Photos from the image-classification dataset "Real-Time-Road-Condition-Detection-Using-Dashcam-Video" in the GitHub repository CabuleaVictorAndrei/Real-Time-Road-Condition-Detection-Using-Dashcam-Video. Its 3 classes are: clear, snowy, wet.

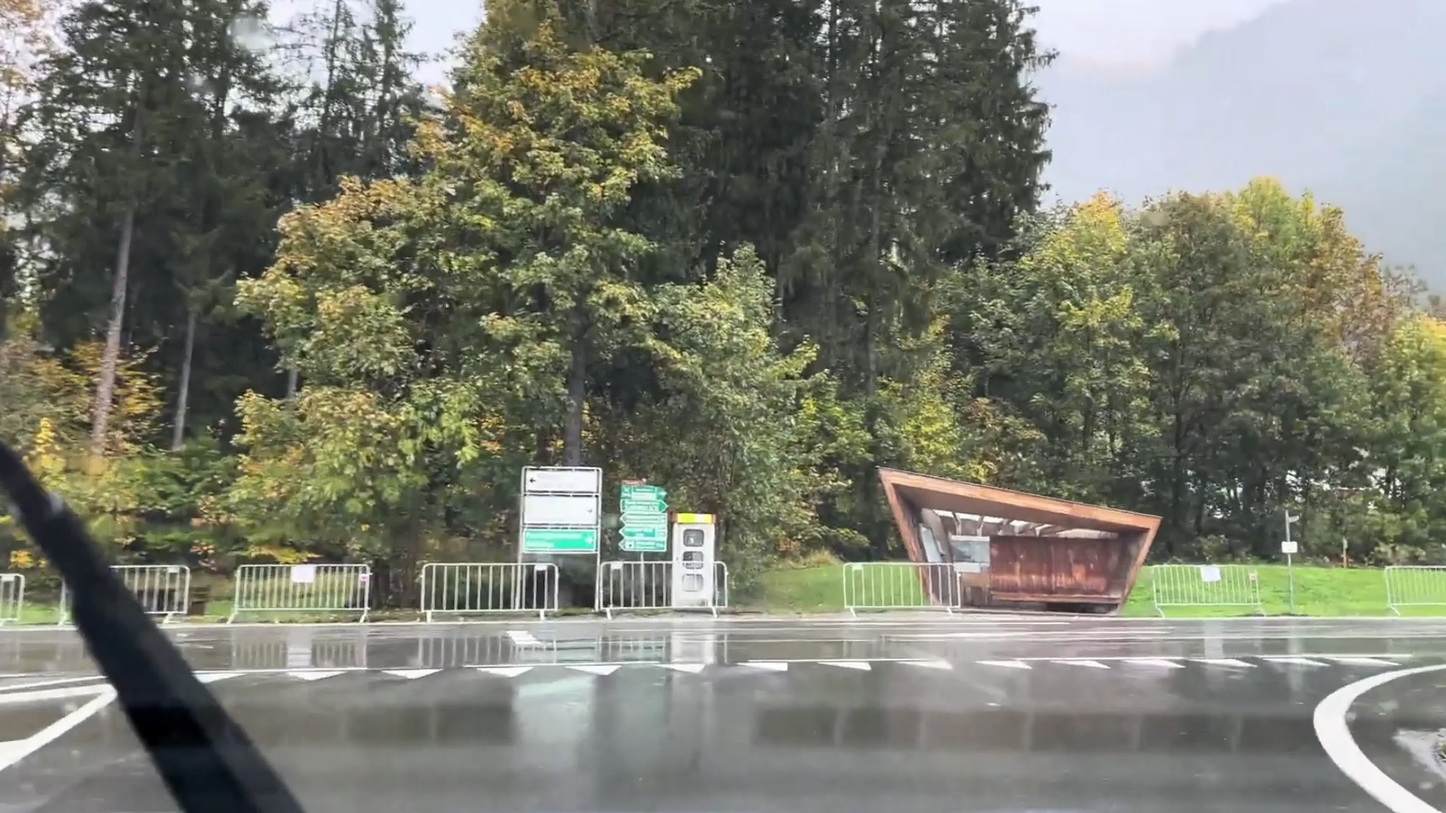
Label: wet

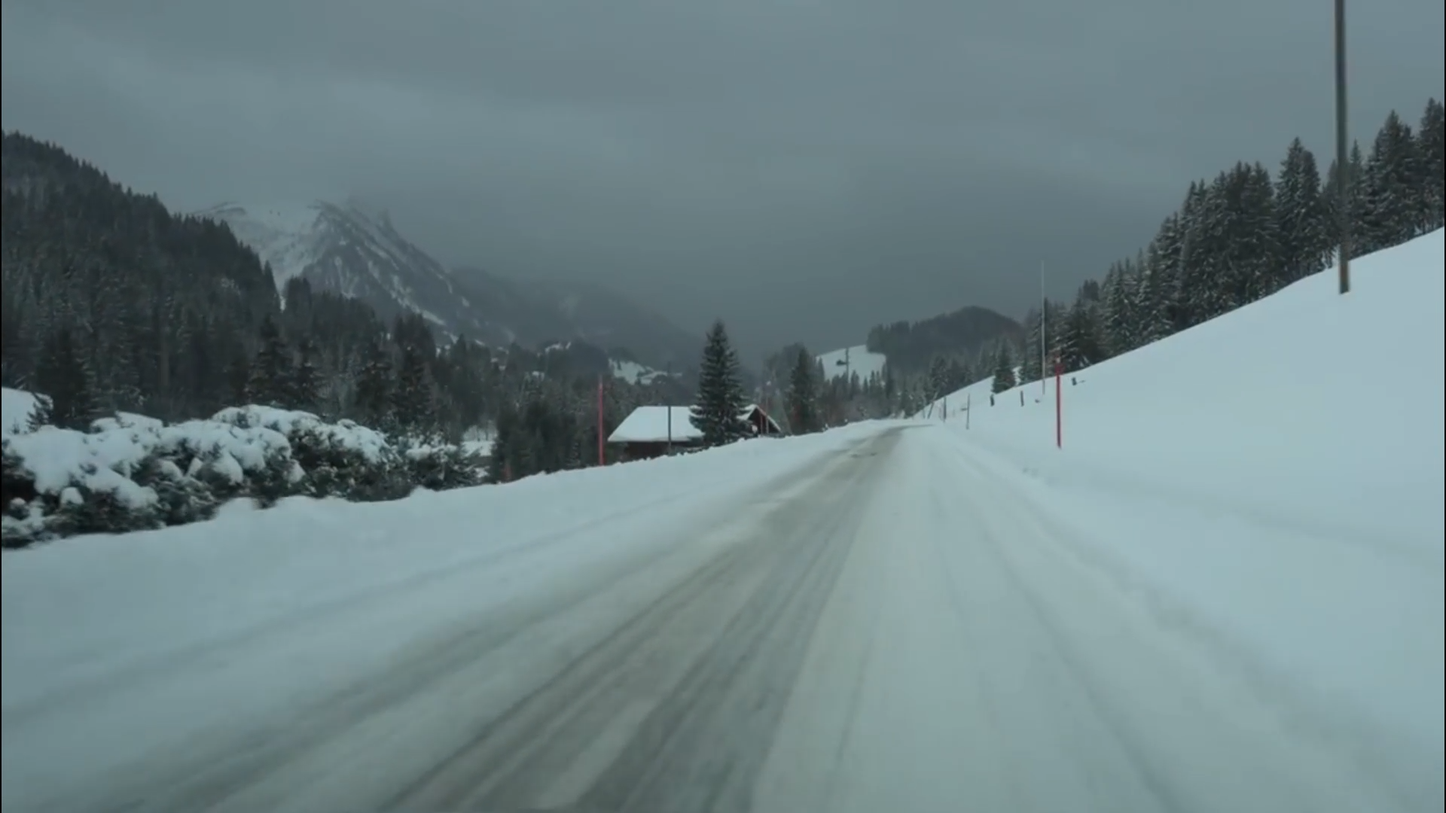
Label: snowy

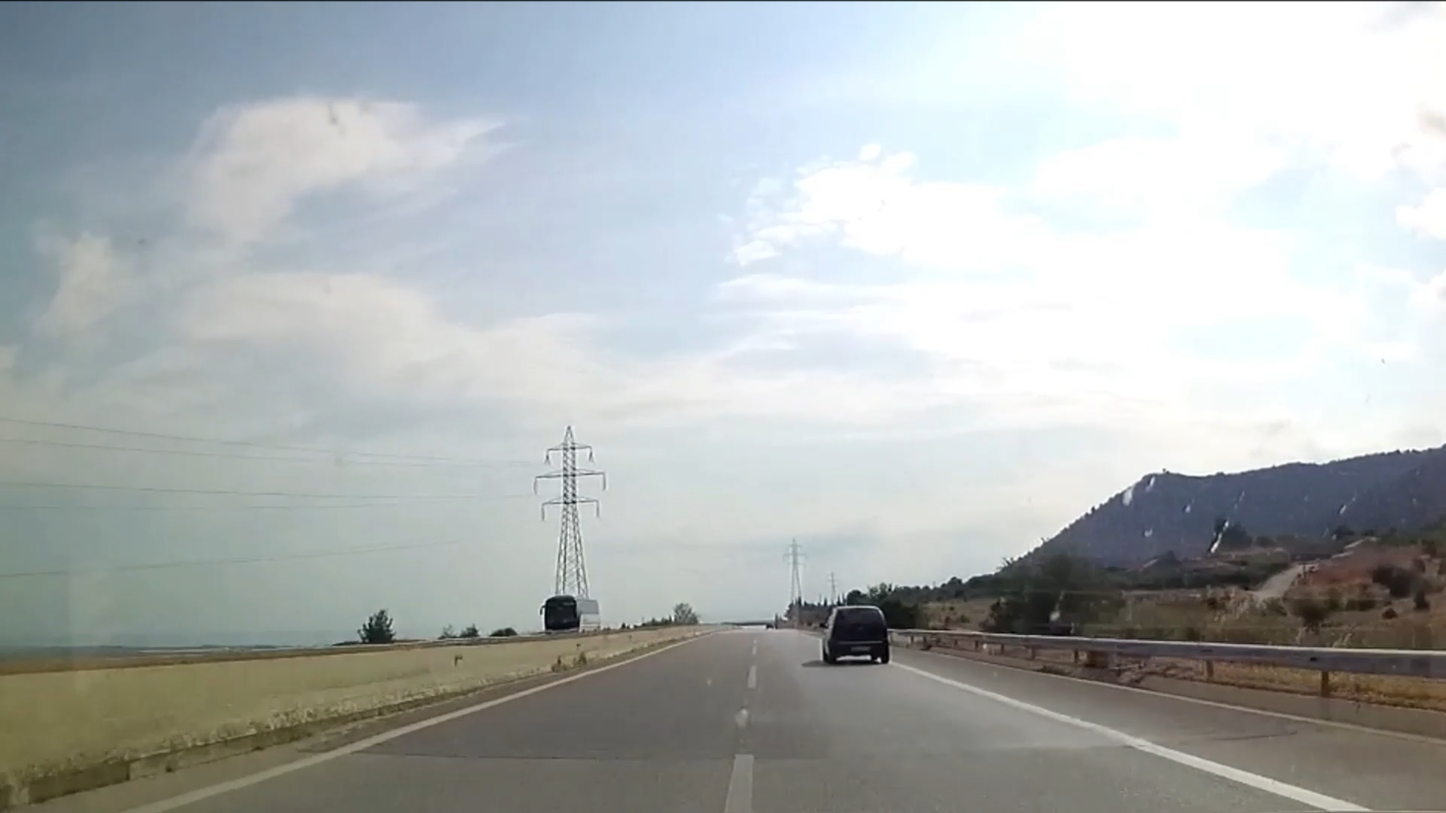
Label: clear

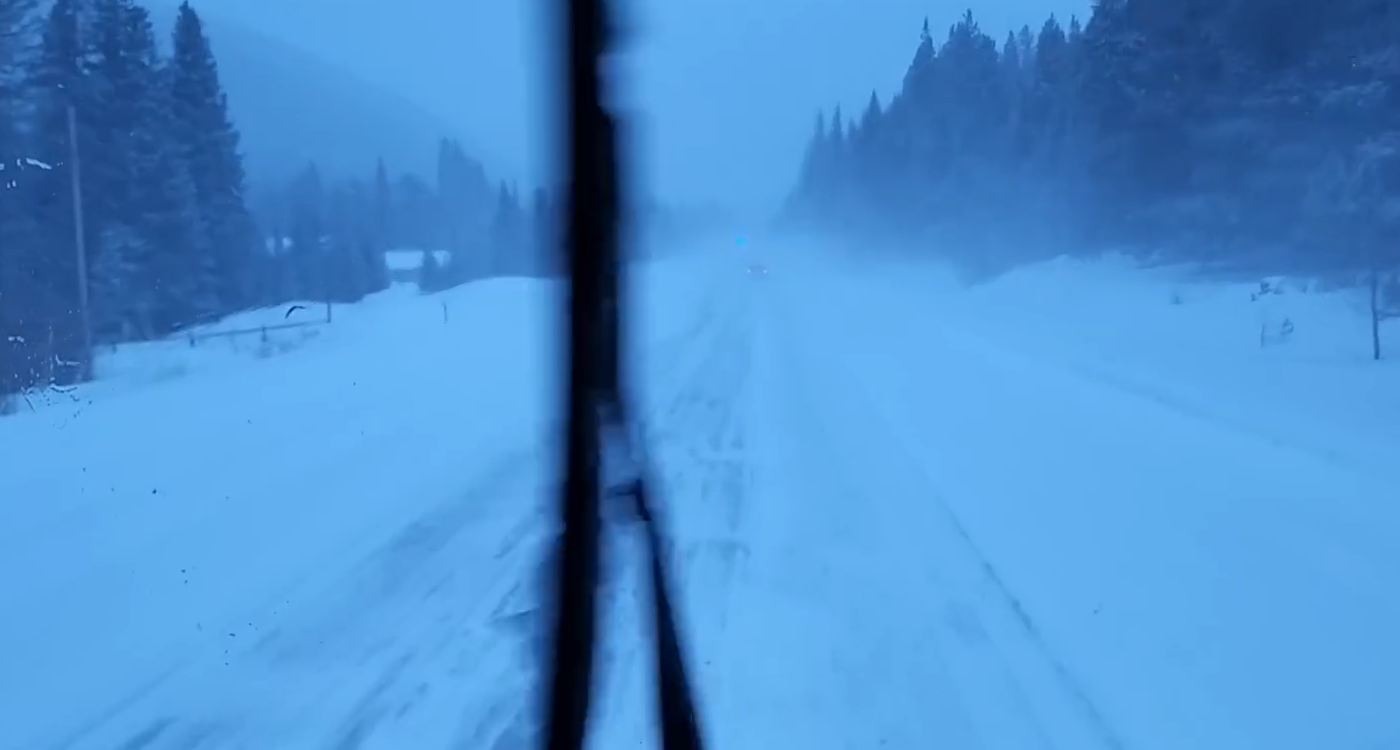
Label: snowy

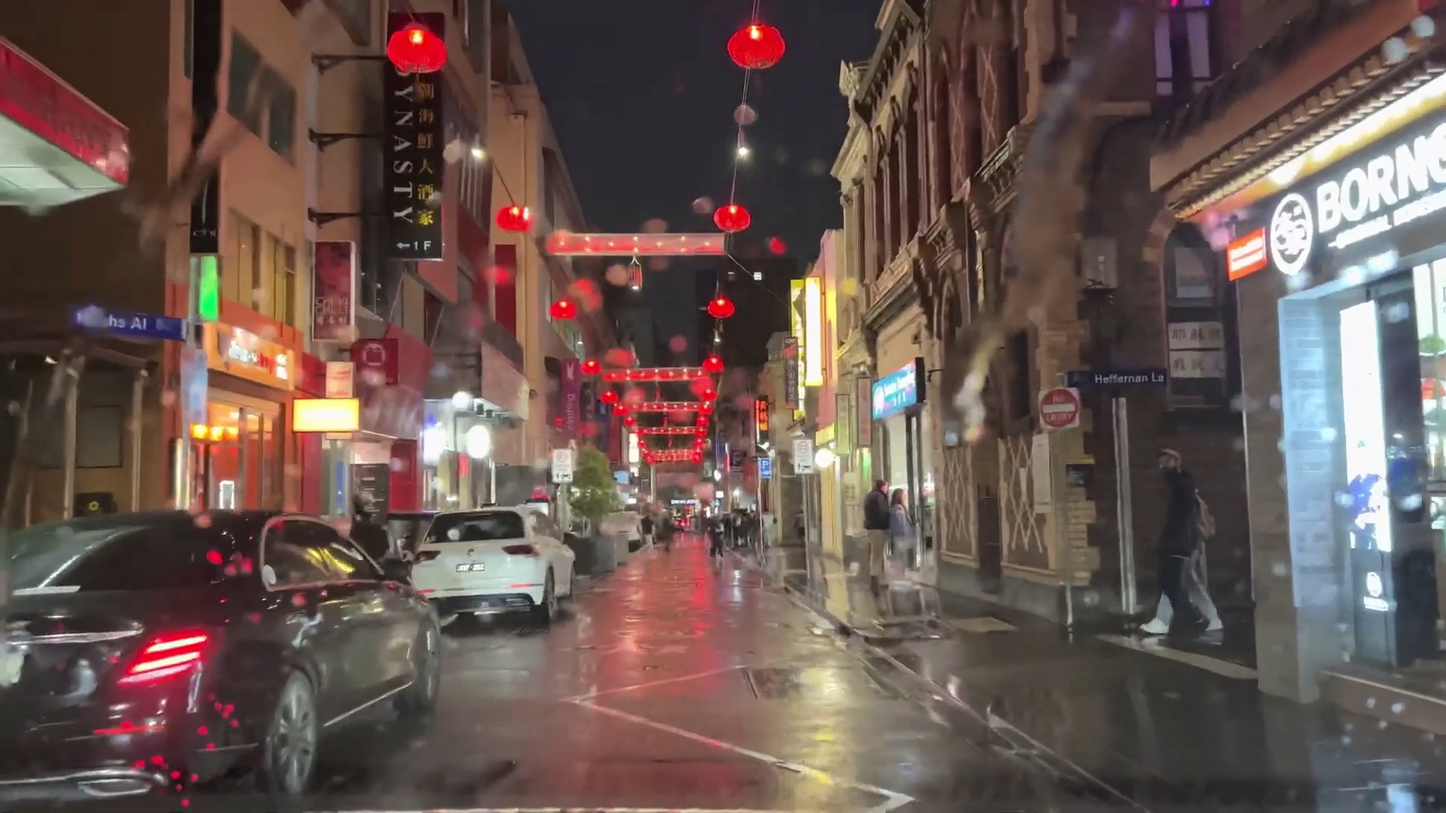
Label: wet

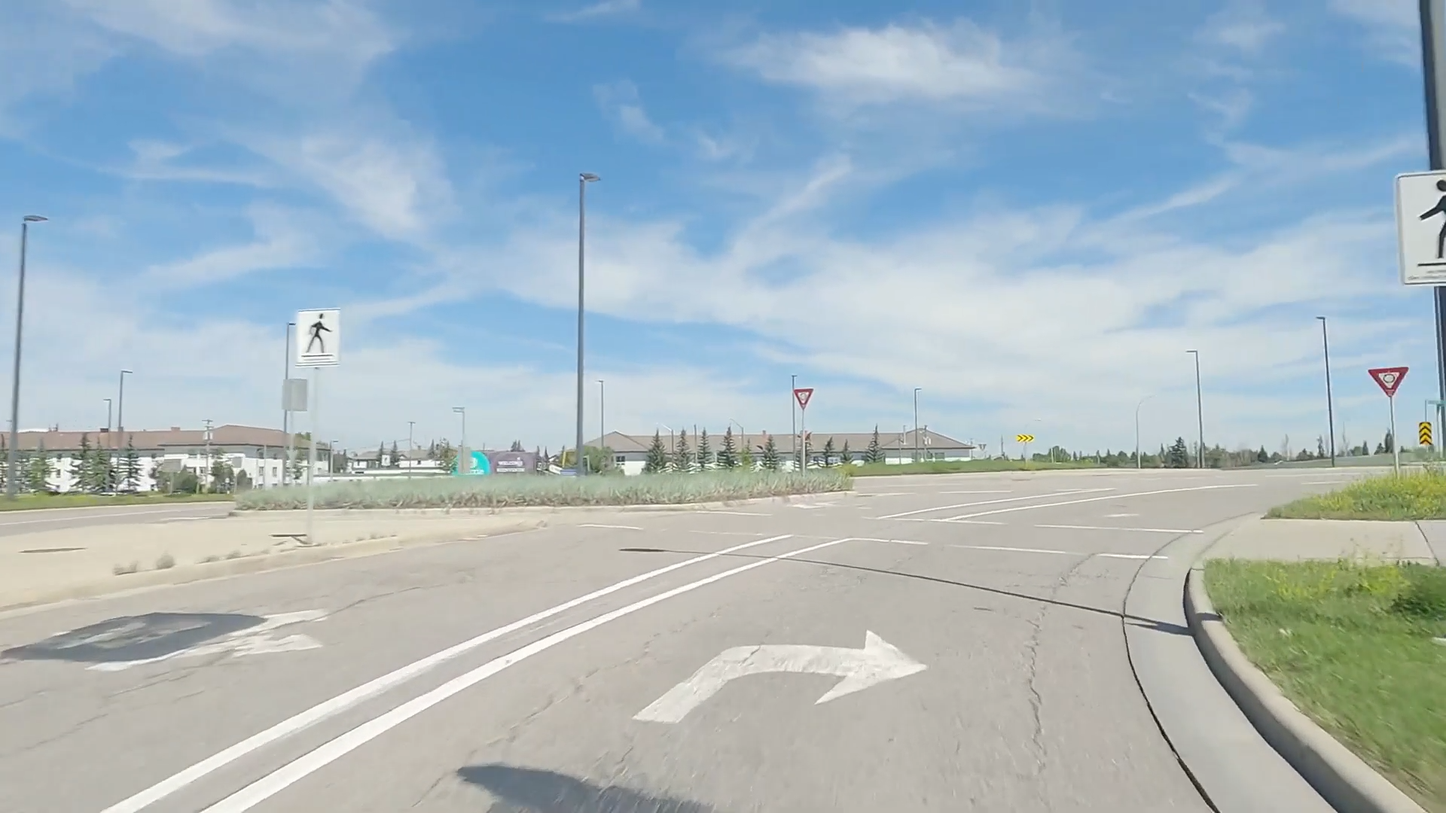
Label: clear
